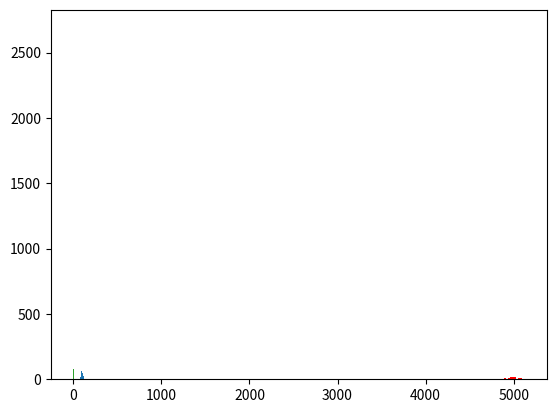

Write the Python code that produced this figure.
import pandas as pd
import numpy as np
import matplotlib.pyplot as plt

normal = np.random.normal(100,10,300)
plt.hist(normal)
plt.show()

binomial = np.random.binomial(1,0.3,10)
plt.hist(binomial)
plt.show()

poisson=np.random.poisson(5,1000)
plt.hist(poisson)
plt.show()

# Visually Demonstrate (use histograms) to show that the 
# Binomial and Normal distributions converge in the large N limit.

normal_small = np.random.normal(0,0.1,100) # mean=0, sd=0.1, size=100
plt.hist(normal_small,color="green")
plt.show()

binomial_small = np.random.binomial(10,0.5,100) # trials=10, prob=0.5, tested=100) 
plt.hist(binomial_small, color="green")
plt.show()

normal_large = np.random.normal(0,0.1,10000)
plt.hist(normal_large,color="red")
plt.show()

binomial_large = np.random.binomial(10000,0.5,100)
plt.hist(binomial_large,color="red")
plt.show()

# "The central limit theorem (CLT) states that as the number of trials
# (\(n\)) increases, a binomial distribution with a probability of success 
# (\(p\)) gets closer to a normal distribution."